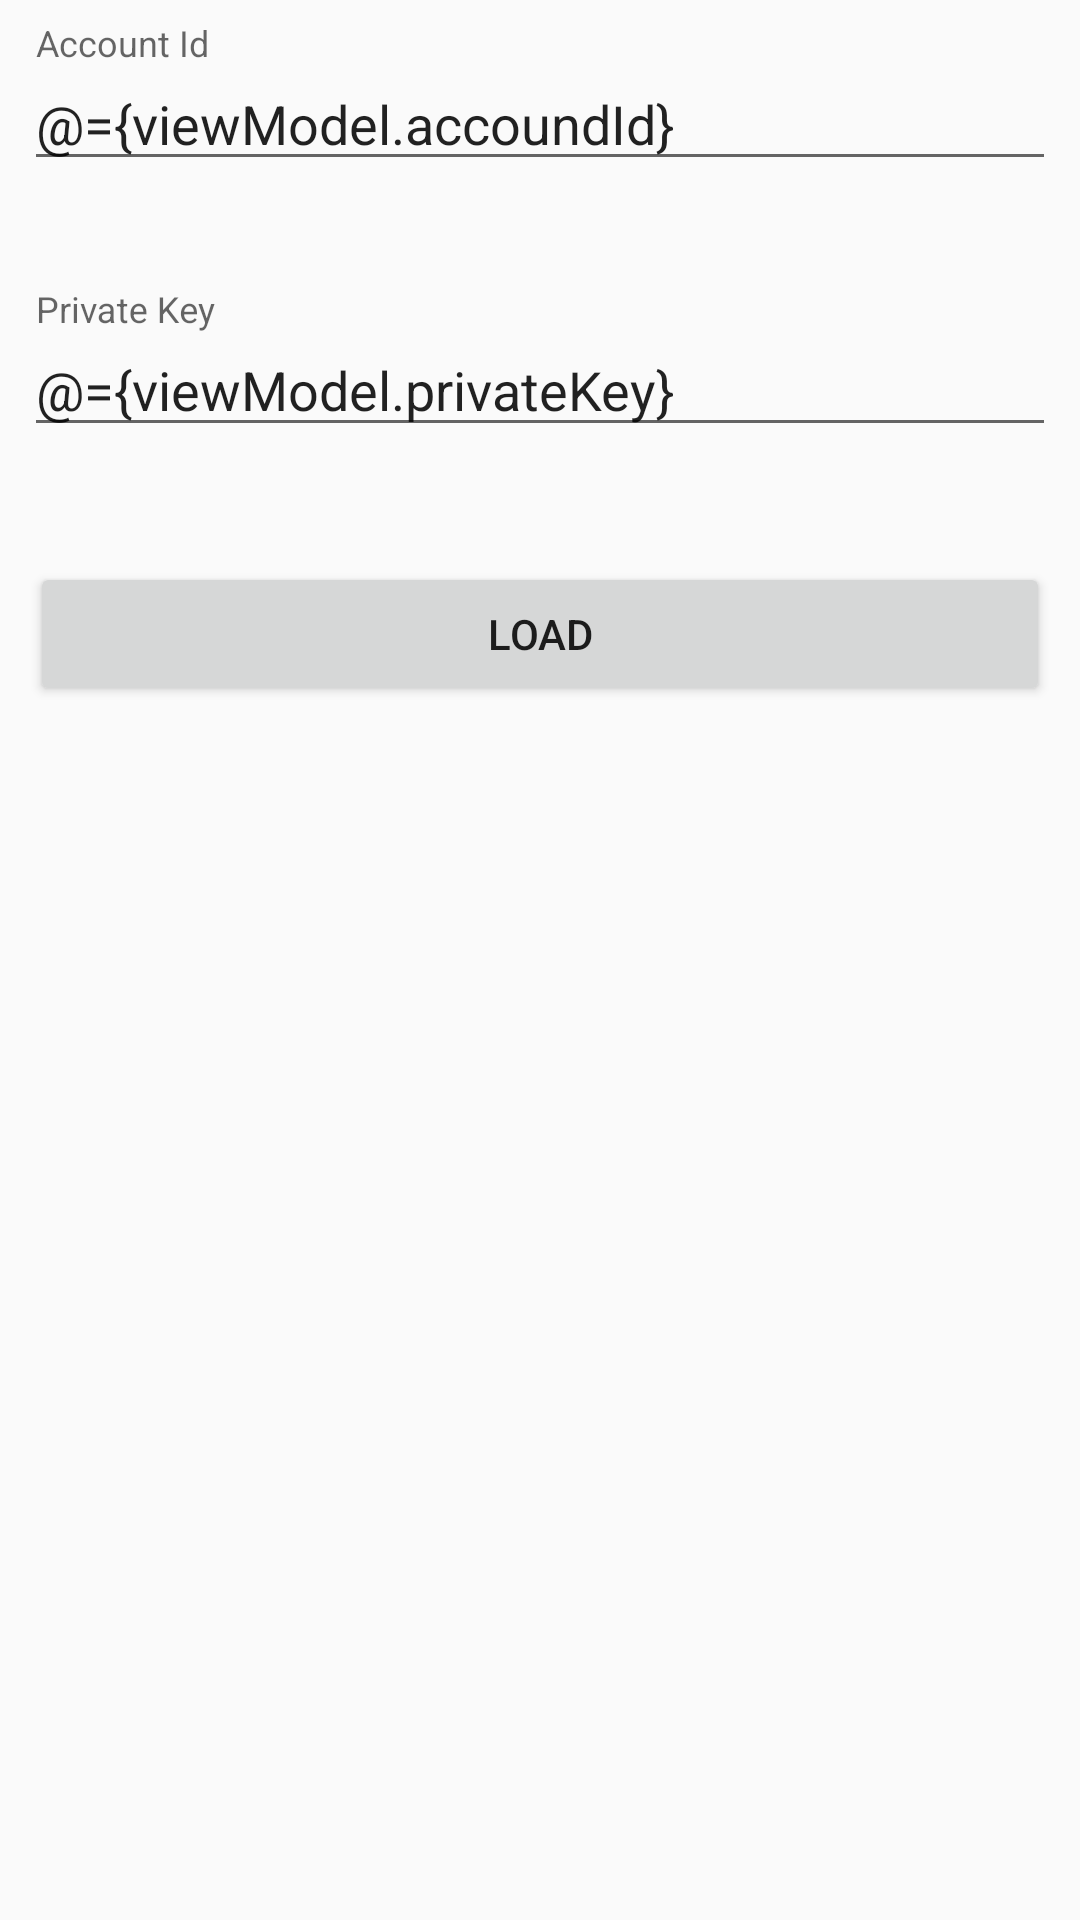

Android layout source for this screen:
<!-- AndroidManifest.xml: application theme AppTheme -->
<!-- res/layout/fragment_edit_profile.xml -->
<?xml version="1.0" encoding="utf-8"?>
<layout xmlns:android="http://schemas.android.com/apk/res/android"
    xmlns:app="http://schemas.android.com/apk/res-auto"
    xmlns:tools="http://schemas.android.com/tools">

  <data>

    <variable
        name="viewModel"
        type="com.mindorks.retrofit.coroutines.ui.main.viewmodel.LoadWalletViewModel"/>
  </data>

  <androidx.constraintlayout.widget.ConstraintLayout
      android:layout_width="match_parent"
      android:layout_height="match_parent"
      android:orientation="vertical"
      tools:context=".fragment.EditProfileFragment">

    <com.google.android.material.textfield.TextInputLayout
        android:id="@+id/textInputLayout"
        android:layout_width="match_parent"
        android:layout_height="wrap_content"
        android:hint="Account Id"
        android:padding="8dp"
        app:error="@{viewModel.errorAccountId}"
        app:errorEnabled="true"
        app:layout_constraintTop_toTopOf="parent">

      <com.google.android.material.textfield.TextInputEditText
          android:id="@+id/etName"
          android:layout_width="match_parent"
          android:layout_height="wrap_content"
          android:text="@={viewModel.accoundId}"
          tools:text="Name" />
    </com.google.android.material.textfield.TextInputLayout>

    <com.google.android.material.textfield.TextInputLayout
        android:id="@+id/textInputLayout2"
        android:layout_width="match_parent"
        android:layout_height="wrap_content"
        android:hint="Private Key"
        android:padding="8dp"
        app:error="@{viewModel.errorPrivateKey}"
        app:errorEnabled="true"
        app:layout_constraintTop_toBottomOf="@+id/textInputLayout"
        tools:layout_editor_absoluteX="16dp">

      <com.google.android.material.textfield.TextInputEditText
          android:id="@+id/etEmail"
          android:layout_width="match_parent"
          android:layout_height="wrap_content"
          android:inputType="textEmailAddress"
          android:text="@={viewModel.privateKey}"
          tools:text="Email" />
    </com.google.android.material.textfield.TextInputLayout>

    <Button
        android:id="@+id/btnSave"
        android:layout_width="match_parent"
        android:layout_height="wrap_content"
        android:layout_margin="10dp"
        android:foregroundTint="@color/colorPrimary"
        android:text="Load"
        app:layout_constraintTop_toBottomOf="@+id/textInputLayout2"
        tools:layout_editor_absoluteX="46dp" />

    <ProgressBar
        android:id="@+id/progressBar"
        android:layout_width="wrap_content"
        android:layout_height="wrap_content"
        android:visibility="gone"
        app:layout_constraintBottom_toBottomOf="parent"
        app:layout_constraintEnd_toEndOf="parent"
        app:layout_constraintHorizontal_bias="0.5"
        app:layout_constraintStart_toStartOf="parent"
        app:layout_constraintTop_toTopOf="@+id/textInputLayout" />

  </androidx.constraintlayout.widget.ConstraintLayout>
</layout>
<!-- resources referenced by this layout -->
<resources>
  <color name="colorPrimary">#191970</color>
  <style name="AppTheme" parent="Theme.AppCompat.Light.DarkActionBar">
          
          <item name="colorPrimary">@color/blue_deep_extreme</item>
          <item name="colorPrimaryDark">@color/colorPrimaryDark</item>
          <item name="colorAccent">@color/colorAccent</item>
      </style>
  <color name="blue_deep_extreme">#304047</color>
  <color name="colorPrimaryDark">#546E7A</color>
  <color name="colorAccent">#03DAC5</color>
</resources>
